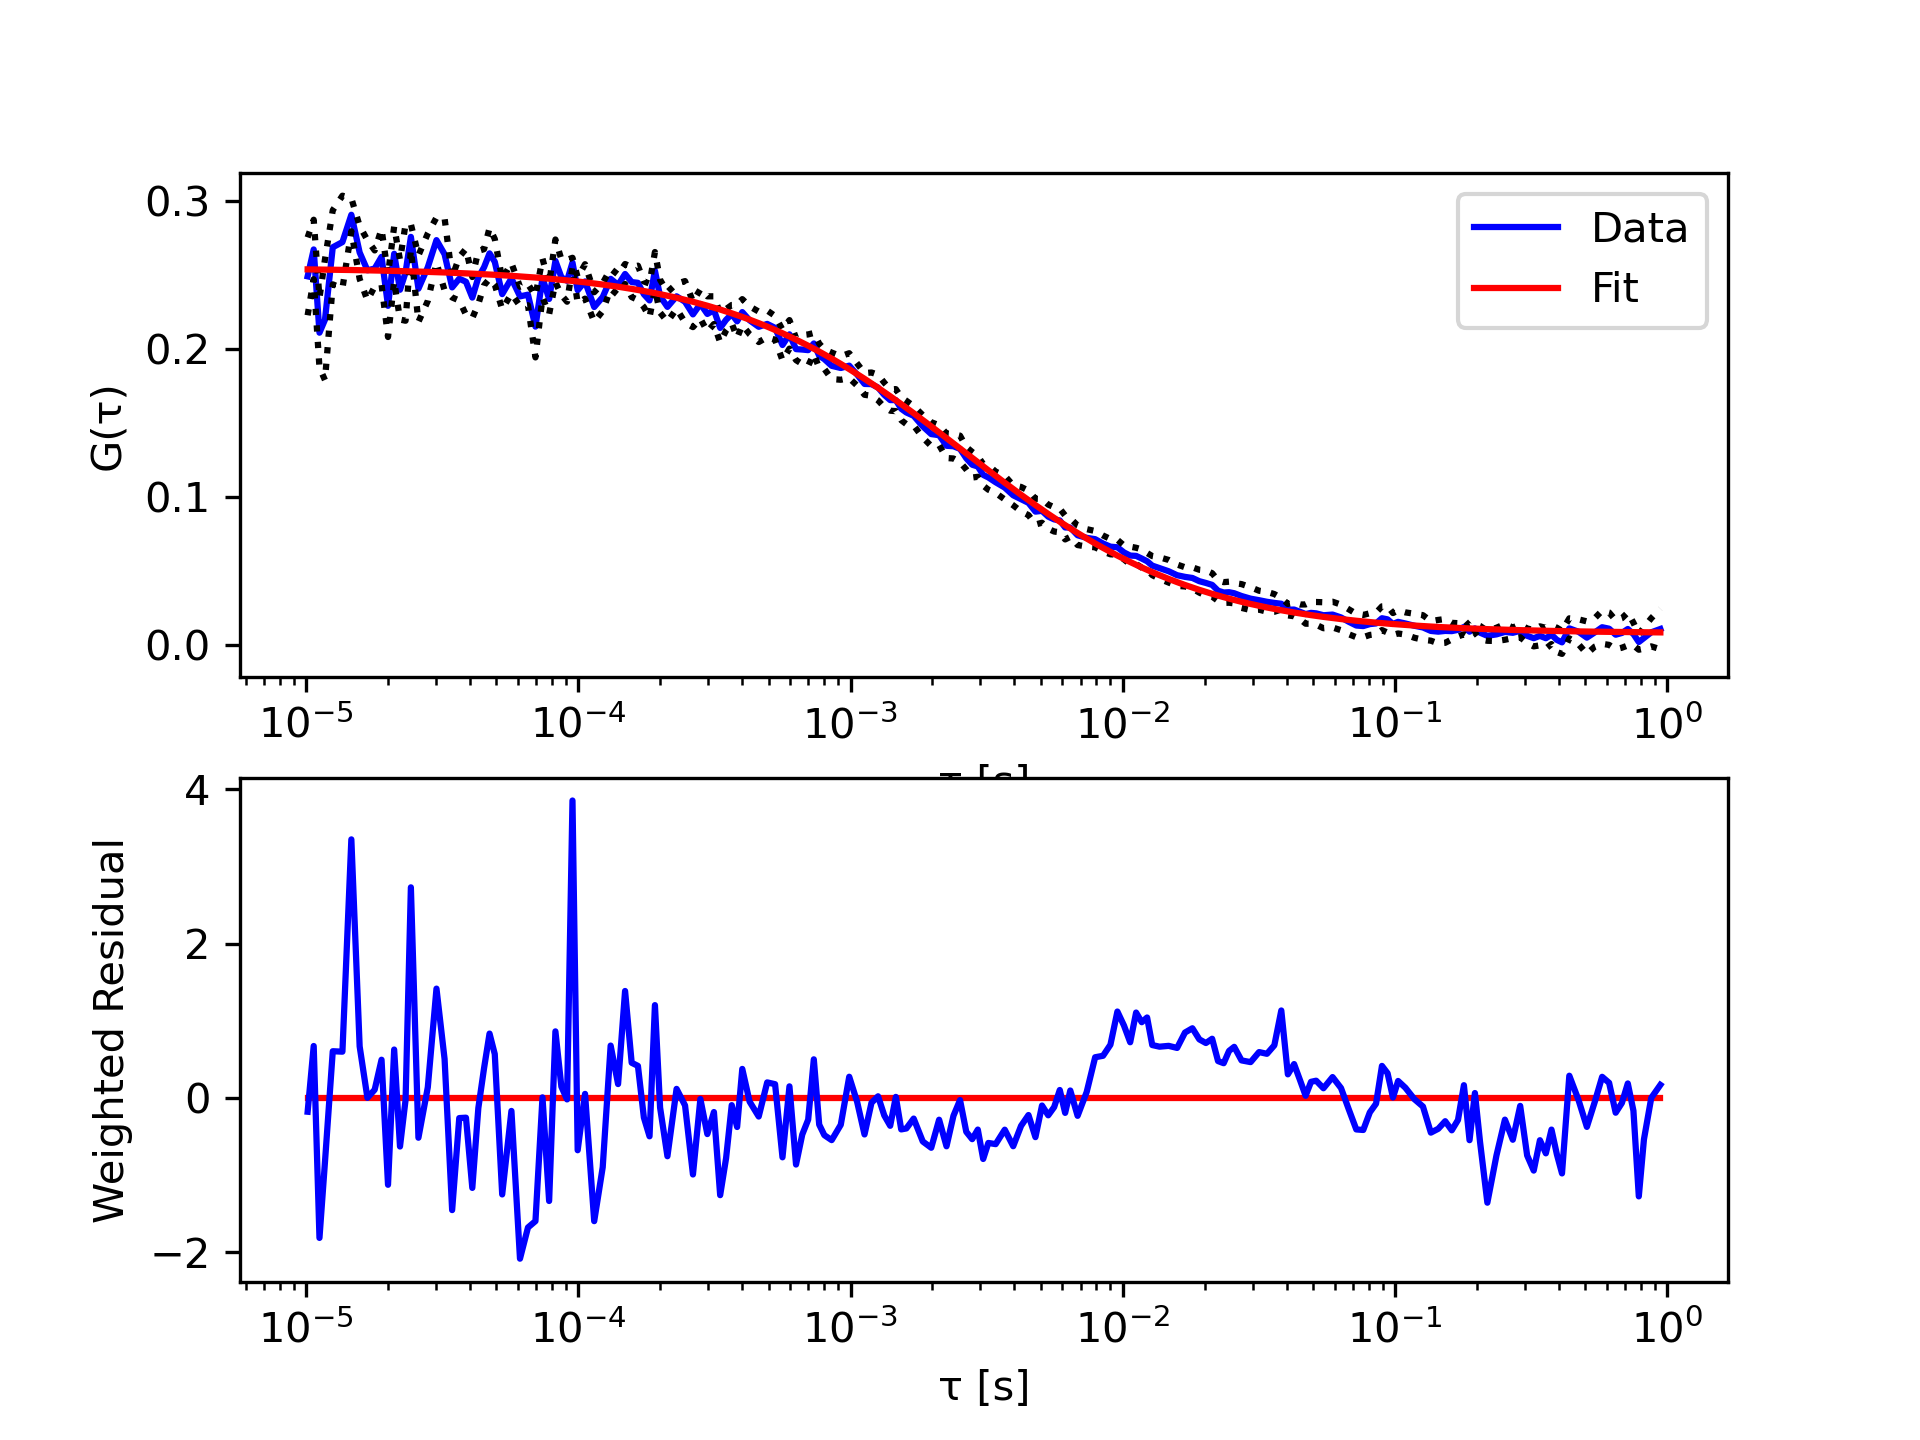

The data file committed next to this chart (first rows):
tau, G, sigma G, cc Fit
1.01333333333333e-05, 0.249, 0.02633, 0.2537
1.06666666666667e-05, 0.2671, 0.0201, 0.2536
1.12e-05, 0.2108, 0.02356, 0.2536
1.17333333333333e-05, 0.2196, 0.04082, 0.2535
1.25333333333333e-05, 0.2686, 0.02506, 0.2534
1.36e-05, 0.2721, 0.03135, 0.2533
1.46666666666667e-05, 0.2906, 0.01116, 0.2532
1.57333333333333e-05, 0.2651, 0.0179, 0.2531
1.68e-05, 0.2531, 0.02034, 0.253
1.78666666666667e-05, 0.2542, 0.01222, 0.2529
1.89333333333333e-05, 0.2622, 0.01883, 0.2528
2e-05, 0.229, 0.02107, 0.2527
2.10666666666667e-05, 0.2642, 0.01846, 0.2526
2.21333333333333e-05, 0.2399, 0.02012, 0.2525
2.32e-05, 0.2516, 0.03265, 0.2524
2.42666666666667e-05, 0.2756, 0.008545, 0.2523
2.58666666666667e-05, 0.2406, 0.02246, 0.2522
2.8e-05, 0.2551, 0.02279, 0.252
3.01333333333333e-05, 0.2734, 0.0153, 0.2518
3.22666666666667e-05, 0.2639, 0.0244, 0.2516
3.44e-05, 0.2415, 0.006814, 0.2514
3.65333333333333e-05, 0.2473, 0.01472, 0.2512
3.86666666666667e-05, 0.2453, 0.02226, 0.251
4.08e-05, 0.2346, 0.0139, 0.2508
4.29333333333333e-05, 0.2482, 0.01797, 0.2506
4.50666666666667e-05, 0.2551, 0.01222, 0.2504
4.72e-05, 0.2645, 0.01715, 0.2502
4.93333333333333e-05, 0.2588, 0.01544, 0.25
5.25333333333333e-05, 0.2369, 0.01021, 0.2497
5.68e-05, 0.2476, 0.01038, 0.2493
6.10666666666667e-05, 0.2354, 0.006496, 0.2489
6.53333333333333e-05, 0.2366, 0.00713, 0.2485
6.96e-05, 0.215, 0.02081, 0.2481
7.38666666666667e-05, 0.2479, 0.01311, 0.2478
7.81333333333333e-05, 0.2336, 0.01029, 0.2474
8.24e-05, 0.2594, 0.01444, 0.247
8.66666666666667e-05, 0.2484, 0.01204, 0.2466
9.09333333333333e-05, 0.246, 0.01416, 0.2462
9.52e-05, 0.2583, 0.003224, 0.2459
9.94666666666667e-05, 0.2396, 0.008697, 0.2455
0.0001059, 0.2455, 0.01164, 0.2449
0.0001144, 0.2282, 0.009986, 0.2442
0.0001229, 0.235, 0.009408, 0.2434
0.0001315, 0.2473, 0.006796, 0.2427
0.00014, 0.2432, 0.006906, 0.2419
0.0001485, 0.2505, 0.006742, 0.2412
0.0001571, 0.2451, 0.01012, 0.2405
0.0001656, 0.2446, 0.0116, 0.2398
0.0001741, 0.2368, 0.008652, 0.239
0.0001827, 0.2327, 0.01139, 0.2383
0.0001912, 0.2528, 0.01262, 0.2376
0.0001997, 0.2355, 0.01109, 0.2369
0.0002125, 0.2283, 0.01001, 0.2359
0.0002296, 0.2355, 0.008452, 0.2345
0.0002467, 0.2317, 0.014, 0.2331
0.0002637, 0.2232, 0.008601, 0.2318
0.0002808, 0.2303, 0.00993, 0.2304
0.0002979, 0.2235, 0.01191, 0.2291
0.0003149, 0.2261, 0.009365, 0.2278
0.000332, 0.2141, 0.009863, 0.2265
... 138 more rows
